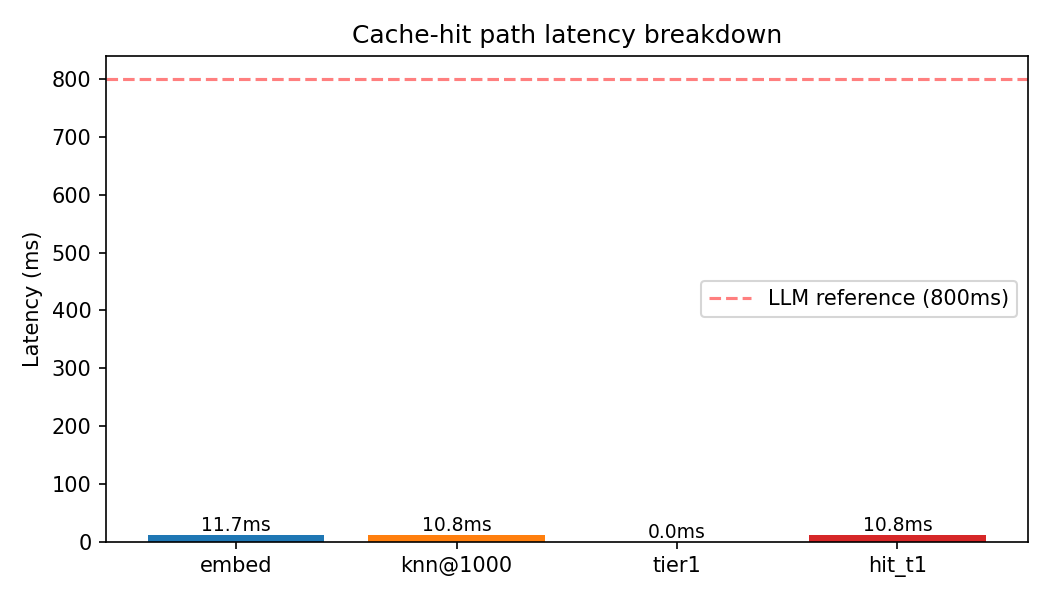

Source data for this figure (header and first rows):
stage, reps, p50_ms, p95_ms, p99_ms, mean_ms
embed, 100, 11.11, 15.4, 17.97, 11.68
knn_n10, 50, 11.8, 14.91, 16.18, 12.11
knn_n100, 50, 11.91, 13.89, 15.96, 12.01
knn_n500, 50, 13.06, 17.84, 23.3, 13.78
knn_n1000, 50, 10.75, 12.08, 12.89, 10.79
knn_n2000, 50, 10.98, 13.4, 30.87, 11.83
tier1_verify, 100, 0.014, 0.01892, 0.03343, 0.01589
tier2_nli, 20, 0.0005, 5.127, 83.01, 5.125
hit_tier1_n1000, 100, 10.69, 12.66, 14.7, 10.81
